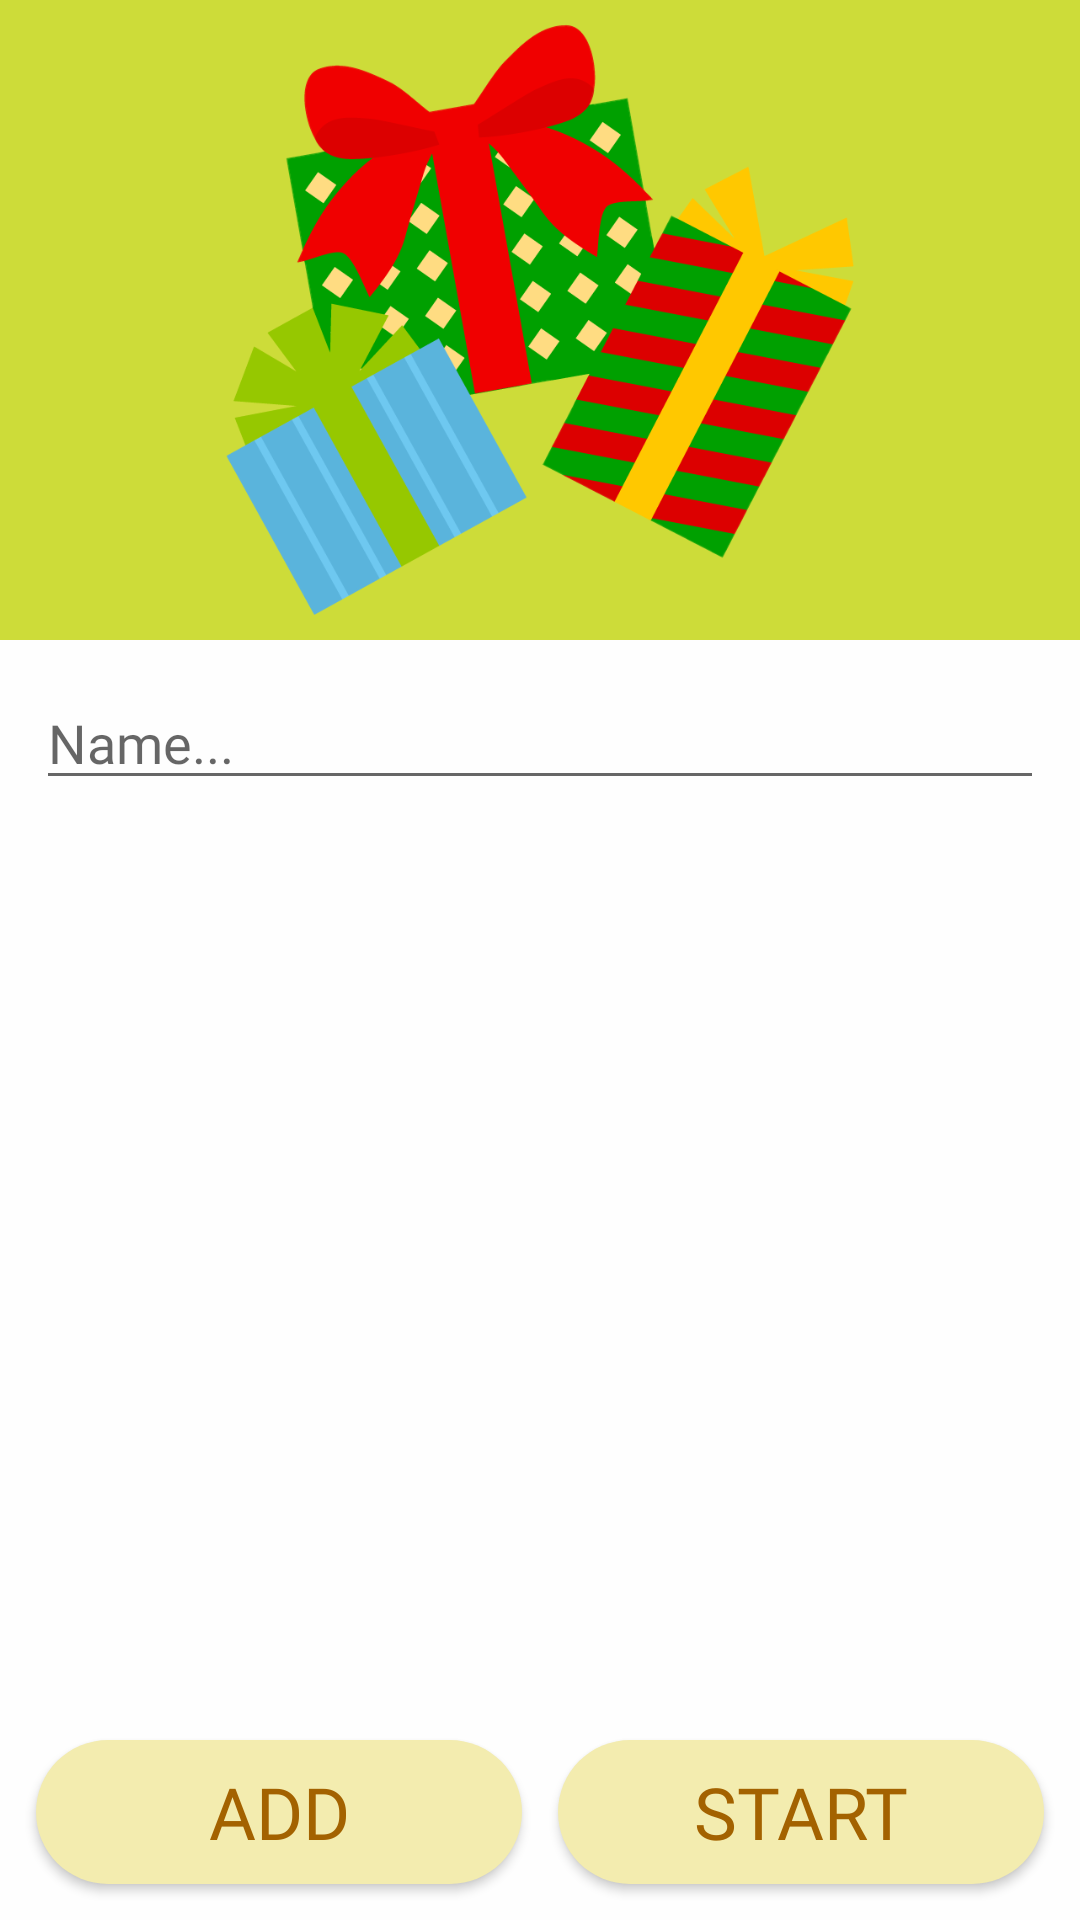

This screen was rendered from an Android layout file. Write that file and the resources it references.
<!-- AndroidManifest.xml: application theme AppTheme -->
<!-- res/layout/fragment_name.xml -->
<?xml version="1.0" encoding="utf-8"?>
<androidx.constraintlayout.widget.ConstraintLayout xmlns:android="http://schemas.android.com/apk/res/android"
    xmlns:ads="http://schemas.android.com/apk/res-auto"
    xmlns:app="http://schemas.android.com/apk/res-auto"
    xmlns:tools="http://schemas.android.com/tools"
    android:layout_width="match_parent"
    android:layout_height="match_parent">

    <LinearLayout
        android:id="@+id/LinearLayout"
        android:layout_width="match_parent"
        android:layout_height="match_parent"
        android:background="#CCFFFFFF"
        android:orientation="vertical">

        <LinearLayout
            android:layout_width="match_parent"
            android:layout_height="match_parent"
            android:layout_weight="2"
            android:orientation="vertical">

            <ImageView
                android:id="@+id/imageView5"
                android:layout_width="match_parent"
                android:layout_height="wrap_content"
                android:background="#CDDC39"
                ads:srcCompat="@drawable/present_illsut" />
        </LinearLayout>

        <LinearLayout
            android:layout_width="match_parent"
            android:layout_height="match_parent"
            android:layout_weight="1"
            android:orientation="vertical">

            <EditText
                android:id="@+id/content"
                android:layout_width="match_parent"
                android:layout_height="wrap_content"
                android:layout_marginLeft="12dp"
                android:layout_marginTop="12dp"
                android:layout_marginRight="12dp"
                android:layout_marginBottom="12dp"
                android:ems="10"
                android:fontFamily="@font/kodomo_font"
                android:hint="Name..."
                android:inputType="textPersonName"
                android:selectAllOnFocus="true" />

            <androidx.recyclerview.widget.RecyclerView
                android:id="@+id/history_view"
                android:layout_width="match_parent"
                android:layout_height="0dp"
                android:layout_marginLeft="12dp"
                android:layout_marginRight="12dp"
                android:layout_weight="0.75">

            </androidx.recyclerview.widget.RecyclerView>

            <androidx.coordinatorlayout.widget.CoordinatorLayout
                android:id="@+id/posView1"
                android:layout_width="match_parent"
                android:layout_height="wrap_content"
                android:layout_gravity="bottom"
                android:layout_marginLeft="12dp"
                android:layout_marginRight="12dp" />

            <LinearLayout
                android:layout_width="match_parent"
                android:layout_height="wrap_content"
                android:orientation="horizontal">

                <Button
                    android:id="@+id/add"
                    android:layout_width="match_parent"
                    android:layout_height="wrap_content"
                    android:layout_marginLeft="12dp"
                    android:layout_marginTop="12dp"
                    android:layout_marginRight="6dp"
                    android:layout_marginBottom="12dp"
                    android:layout_weight="1"
                    android:background="@drawable/random_start_button_background"
                    android:fontFamily="@font/kodomo_font"
                    android:text="ADD"
                    android:textColor="#A36200"
                    android:textSize="24sp" />

                <Button
                    android:id="@+id/start"
                    android:layout_width="match_parent"
                    android:layout_height="wrap_content"
                    android:layout_marginLeft="6dp"
                    android:layout_marginTop="12dp"
                    android:layout_marginRight="12dp"
                    android:layout_marginBottom="12dp"
                    android:layout_weight="1"
                    android:background="@drawable/random_start_button_background"
                    android:fontFamily="@font/kodomo_font"
                    android:text="START"
                    android:textColor="#A36200"
                    android:textSize="24sp" />

            </LinearLayout>

        </LinearLayout>

    </LinearLayout>
</androidx.constraintlayout.widget.ConstraintLayout>
<!-- resources referenced by this layout -->
<resources>
  <!-- drawable present_illsut: png bitmap (drawable, 67343 bytes) -->
  <!-- drawable random_start_button_background (drawable) -->
  <?xml version="1.0" encoding="utf-8"?>
  <selector xmlns:android="http://schemas.android.com/apk/res/android">
      <item>
          <shape>
              <corners android:radius="40dp" />
              <solid android:color="#F3ECAF" />
          </shape>
      </item>
  
  </selector>
  <style name="AppTheme" parent="Theme.AppCompat.Light.NoActionBar">
          
          <item name="colorPrimary">@color/colorPrimary</item>
          <item name="colorPrimaryDark">@color/colorPrimaryDark</item>
          <item name="colorAccent">@color/colorAccent</item>
      </style>
  <color name="colorPrimary">#FF9800</color>
  <color name="colorPrimaryDark">#F57C00</color>
  <color name="colorAccent">#03DAC5</color>
</resources>
